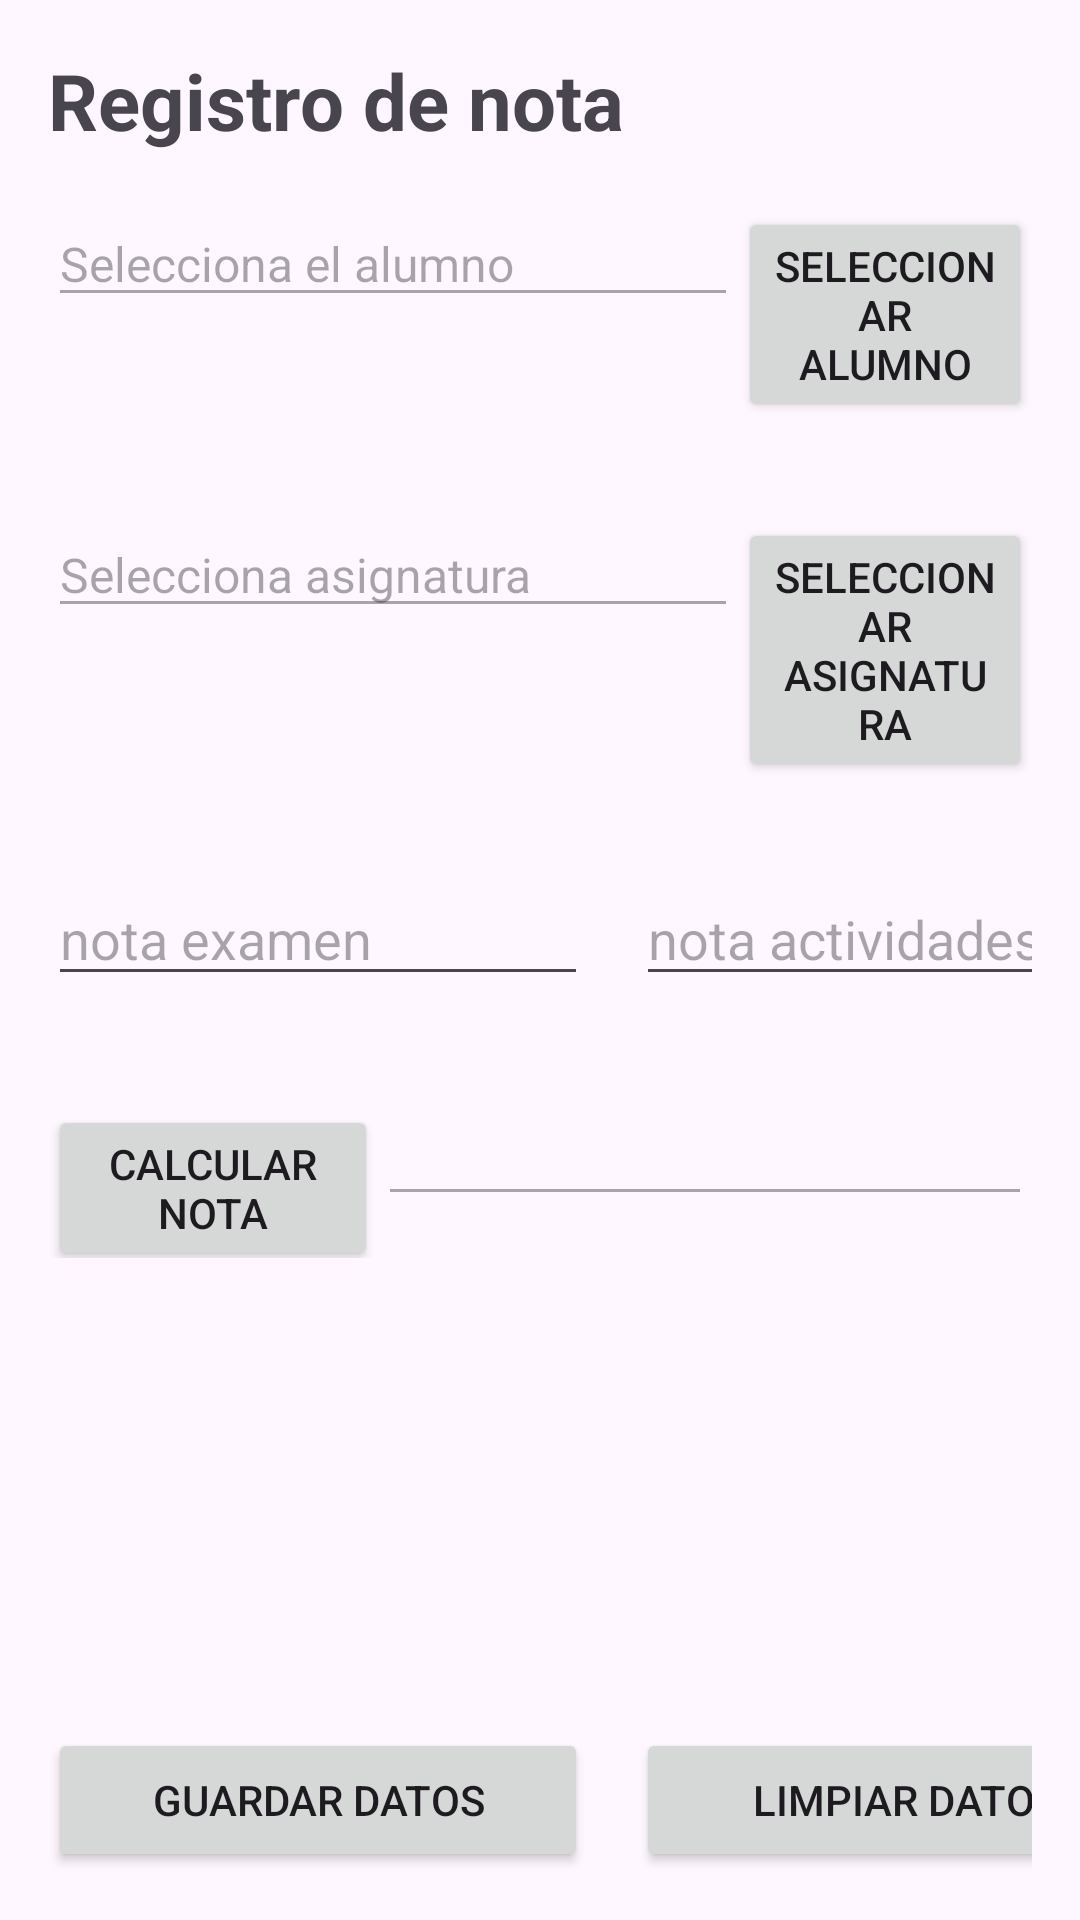

Layout XML and referenced resources for this Android screen:
<!-- AndroidManifest.xml: application theme Theme.EvaluacionT1_vl -->
<!-- res/layout/activity_pantalla_registro.xml -->
<?xml version="1.0" encoding="utf-8"?>
<RelativeLayout xmlns:android="http://schemas.android.com/apk/res/android"
    xmlns:app="http://schemas.android.com/apk/res-auto"
    xmlns:tools="http://schemas.android.com/tools"
    android:layout_width="match_parent"
    android:layout_height="match_parent"
    tools:context=".PantallaRegistro">

    <TextView
        android:id="@+id/tvTitulo"
        android:layout_width="wrap_content"
        android:layout_height="wrap_content"
        android:layout_marginLeft="@dimen/margen"
        android:layout_marginTop="@dimen/margen"
        android:text="@string/tv_principal"
        android:textSize="@dimen/titulos"
        android:textColor="@color/red"
        android:textStyle="bold"/>

    <LinearLayout
        android:id="@+id/llAlumno"
        android:layout_width="match_parent"
        android:layout_height="wrap_content"
        android:orientation="horizontal"
        android:layout_below="@id/tvTitulo"
        android:layout_margin="@dimen/margen">

        <EditText
            android:id="@+id/etAlumno"
            android:layout_width="@dimen/width_editText"
            android:layout_height="wrap_content"
            android:enabled="false"
            android:textSize="@dimen/margen"
            android:hint="@string/et_alumno"/>

        <Button
            android:id="@+id/btnAlumno"
            android:layout_width="wrap_content"
            android:layout_height="wrap_content"
            android:text="@string/btn_alumno"/>

    </LinearLayout>

    <LinearLayout
        android:id="@+id/llAsignatura"
        android:layout_width="match_parent"
        android:layout_height="wrap_content"
        android:orientation="horizontal"
        android:layout_below="@id/llAlumno"
        android:layout_margin="@dimen/margen">

        <EditText
            android:id="@+id/etAsignatura"
            android:layout_width="@dimen/width_editText"
            android:layout_height="wrap_content"
            android:enabled="false"
            android:textSize="@dimen/margen"
            android:hint="@string/et_asignatura"/>

        <Button
            android:id="@+id/btnAsignatura"
            android:layout_width="wrap_content"
            android:layout_height="wrap_content"
            android:text="@string/btn_asignatura"/>

    </LinearLayout>

    <LinearLayout
        android:id="@+id/llNotas"
        android:layout_width="match_parent"
        android:layout_height="wrap_content"
        android:orientation="horizontal"
        android:layout_below="@id/llAsignatura"
        android:layout_margin="@dimen/margen">

        <EditText
            android:id="@+id/etNotaExamen"
            android:layout_width="@dimen/width_editText_pequennos"
            android:layout_height="wrap_content"
            android:hint="@string/et_notaExamen"
            android:layout_marginRight="@dimen/margen"
            android:inputType="number"/>

        <EditText
            android:id="@+id/etNotaActividades"
            android:layout_width="@dimen/width_editText_pequennos"
            android:layout_height="wrap_content"
            android:hint="@string/et_notaActividades"
            android:inputType="number"/>

    </LinearLayout>

    <LinearLayout
        android:id="@+id/llCalcular"
        android:layout_width="match_parent"
        android:layout_height="wrap_content"
        android:orientation="horizontal"
        android:layout_margin="@dimen/margen"
        android:layout_below="@id/llNotas">

        <Button
            android:id="@+id/btnCalcular"
            android:layout_width="@dimen/btnCalcular"
            android:layout_height="wrap_content"
            android:text="@string/btn_calcular"/>

        <EditText
            android:id="@+id/etCalcular"
            android:layout_width="match_parent"
            android:layout_height="wrap_content"
            android:textAlignment="center"
            android:enabled="false"/>

    </LinearLayout>

    <LinearLayout
        android:id="@+id/llBotones"
        android:layout_width="match_parent"
        android:layout_height="wrap_content"
        android:layout_margin="@dimen/margen"
        android:layout_alignParentBottom="true"
        android:orientation="horizontal">



        <Button
            android:id="@+id/btnGuardar"
            android:layout_width="@dimen/width_editText_pequennos"
            android:layout_height="wrap_content"
            android:text="@string/btn_guardarDatos"
            android:layout_marginRight="@dimen/margen"/>

        <Button
            android:id="@+id/btnLimpiar"
            android:layout_width="@dimen/width_editText_pequennos"
            android:layout_height="wrap_content"
            android:text="@string/btn_limpiarDatos"/>
    </LinearLayout>
</RelativeLayout>
<!-- resources referenced by this layout -->
<resources>
  <dimen name="btnCalcular">110dp</dimen>
  <dimen name="margen">16dp</dimen>
  <dimen name="titulos">26sp</dimen>
  <dimen name="width_editText">230dp</dimen>
  <dimen name="width_editText_pequennos">180dp</dimen>
  <string name="btn_alumno">Seleccionar alumno</string>
  <string name="btn_asignatura">Seleccionar asignatura</string>
  <string name="btn_calcular">Calcular nota</string>
  <string name="btn_guardarDatos">Guardar datos</string>
  <string name="btn_limpiarDatos">Limpiar datos</string>
  <string name="et_alumno">Selecciona el alumno</string>
  <string name="et_asignatura">Selecciona asignatura</string>
  <string name="et_notaActividades">nota actividades</string>
  <string name="et_notaExamen">nota examen</string>
  <string name="tv_principal">Registro de nota</string>
  <style name="Theme.EvaluacionT1_vl" parent="Base.Theme.EvaluacionT1_vl" />
  <style name="Base.Theme.EvaluacionT1_vl" parent="Theme.Material3.DayNight.NoActionBar">
          
          
      </style>
</resources>
